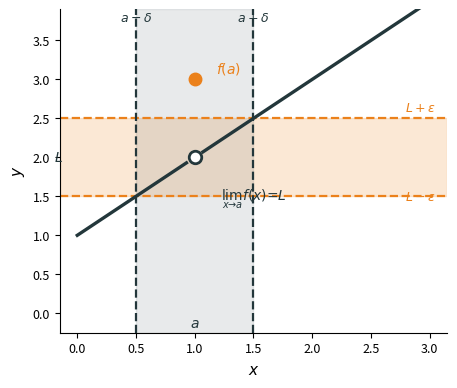

This figure's Python source: (Note: this script raises an exception after producing the figure.)
"""Epsilon-delta limit figure for Day 1 section 1.9."""

from pathlib import Path

import matplotlib.pyplot as plt
import numpy as np

DARK_TEAL = "#23373B"
ACCENT = "#EB811B"

A = 1.0
L = 2.0
F_A = 3.0
EPSILON = 0.5
DELTA = 0.5


def make_epsilon_delta_plot() -> None:
    x_left = np.linspace(0.0, A - 0.07, 200)
    x_right = np.linspace(A + 0.07, 3.0, 200)
    y_left = x_left + 1.0
    y_right = x_right + 1.0

    fig, ax = plt.subplots(figsize=(5.0, 4.2), dpi=220)

    ax.axhspan(
        L - EPSILON,
        L + EPSILON,
        color=ACCENT,
        alpha=0.18,
        zorder=0,
    )
    ax.axvspan(
        A - DELTA,
        A + DELTA,
        color=DARK_TEAL,
        alpha=0.10,
        zorder=0,
    )

    ax.axhline(
        L - EPSILON,
        color=ACCENT,
        linestyle="--",
        linewidth=1.6,
        zorder=1,
    )
    ax.axhline(
        L + EPSILON,
        color=ACCENT,
        linestyle="--",
        linewidth=1.6,
        zorder=1,
    )
    ax.axvline(
        A - DELTA,
        color=DARK_TEAL,
        linestyle="--",
        linewidth=1.6,
        zorder=1,
    )
    ax.axvline(
        A + DELTA,
        color=DARK_TEAL,
        linestyle="--",
        linewidth=1.6,
        zorder=1,
    )

    ax.plot(
        x_left,
        y_left,
        color=DARK_TEAL,
        linewidth=2.4,
        zorder=3,
    )
    ax.plot(
        x_right,
        y_right,
        color=DARK_TEAL,
        linewidth=2.4,
        zorder=3,
    )

    ax.plot(
        A,
        L,
        marker="o",
        markersize=9,
        markerfacecolor="white",
        markeredgecolor=DARK_TEAL,
        markeredgewidth=2.0,
        linestyle="none",
        zorder=4,
    )
    ax.plot(
        A,
        F_A,
        marker="o",
        markersize=9,
        markerfacecolor=ACCENT,
        markeredgecolor=ACCENT,
        linestyle="none",
        zorder=5,
    )

    ax.annotate(
        r"$\lim_{x\to a}f(x)=L$",
        xy=(A, L),
        xytext=(A + 0.22, L - 0.55),
        fontsize=10,
        color=DARK_TEAL,
    )
    ax.annotate(
        r"$f(a)$",
        xy=(A, F_A),
        xytext=(A + 0.18, F_A + 0.08),
        fontsize=10,
        color=ACCENT,
    )
    ax.text(
        3.05,
        L - EPSILON - 0.05,
        r"$L-\varepsilon$",
        fontsize=9,
        color=ACCENT,
        ha="right",
    )
    ax.text(
        3.05,
        L + EPSILON + 0.05,
        r"$L+\varepsilon$",
        fontsize=9,
        color=ACCENT,
        ha="right",
        va="bottom",
    )
    ax.text(
        A - DELTA,
        3.75,
        r"$a-\delta$",
        fontsize=9,
        color=DARK_TEAL,
        ha="center",
    )
    ax.text(
        A + DELTA,
        3.75,
        r"$a+\delta$",
        fontsize=9,
        color=DARK_TEAL,
        ha="center",
    )
    ax.text(
        A,
        -0.18,
        r"$a$",
        fontsize=10,
        ha="center",
        color=DARK_TEAL,
    )
    ax.text(
        -0.12,
        L,
        r"$L$",
        fontsize=10,
        ha="right",
        va="center",
        color=DARK_TEAL,
    )

    ax.set_xlim(-0.15, 3.15)
    ax.set_ylim(-0.25, 3.9)
    ax.set_xlabel(r"$x$", fontsize=11)
    ax.set_ylabel(r"$y$", fontsize=11)
    ax.spines["top"].set_visible(False)
    ax.spines["right"].set_visible(False)
    ax.tick_params(labelsize=9)

    out = Path(__file__).resolve().parent / "epsilon_delta_limit.png"
    fig.tight_layout()
    fig.savefig(out, bbox_inches="tight", facecolor="white")
    plt.close(fig)
    print(f"Wrote {out}")


if __name__ == "__main__":
    make_epsilon_delta_plot()
